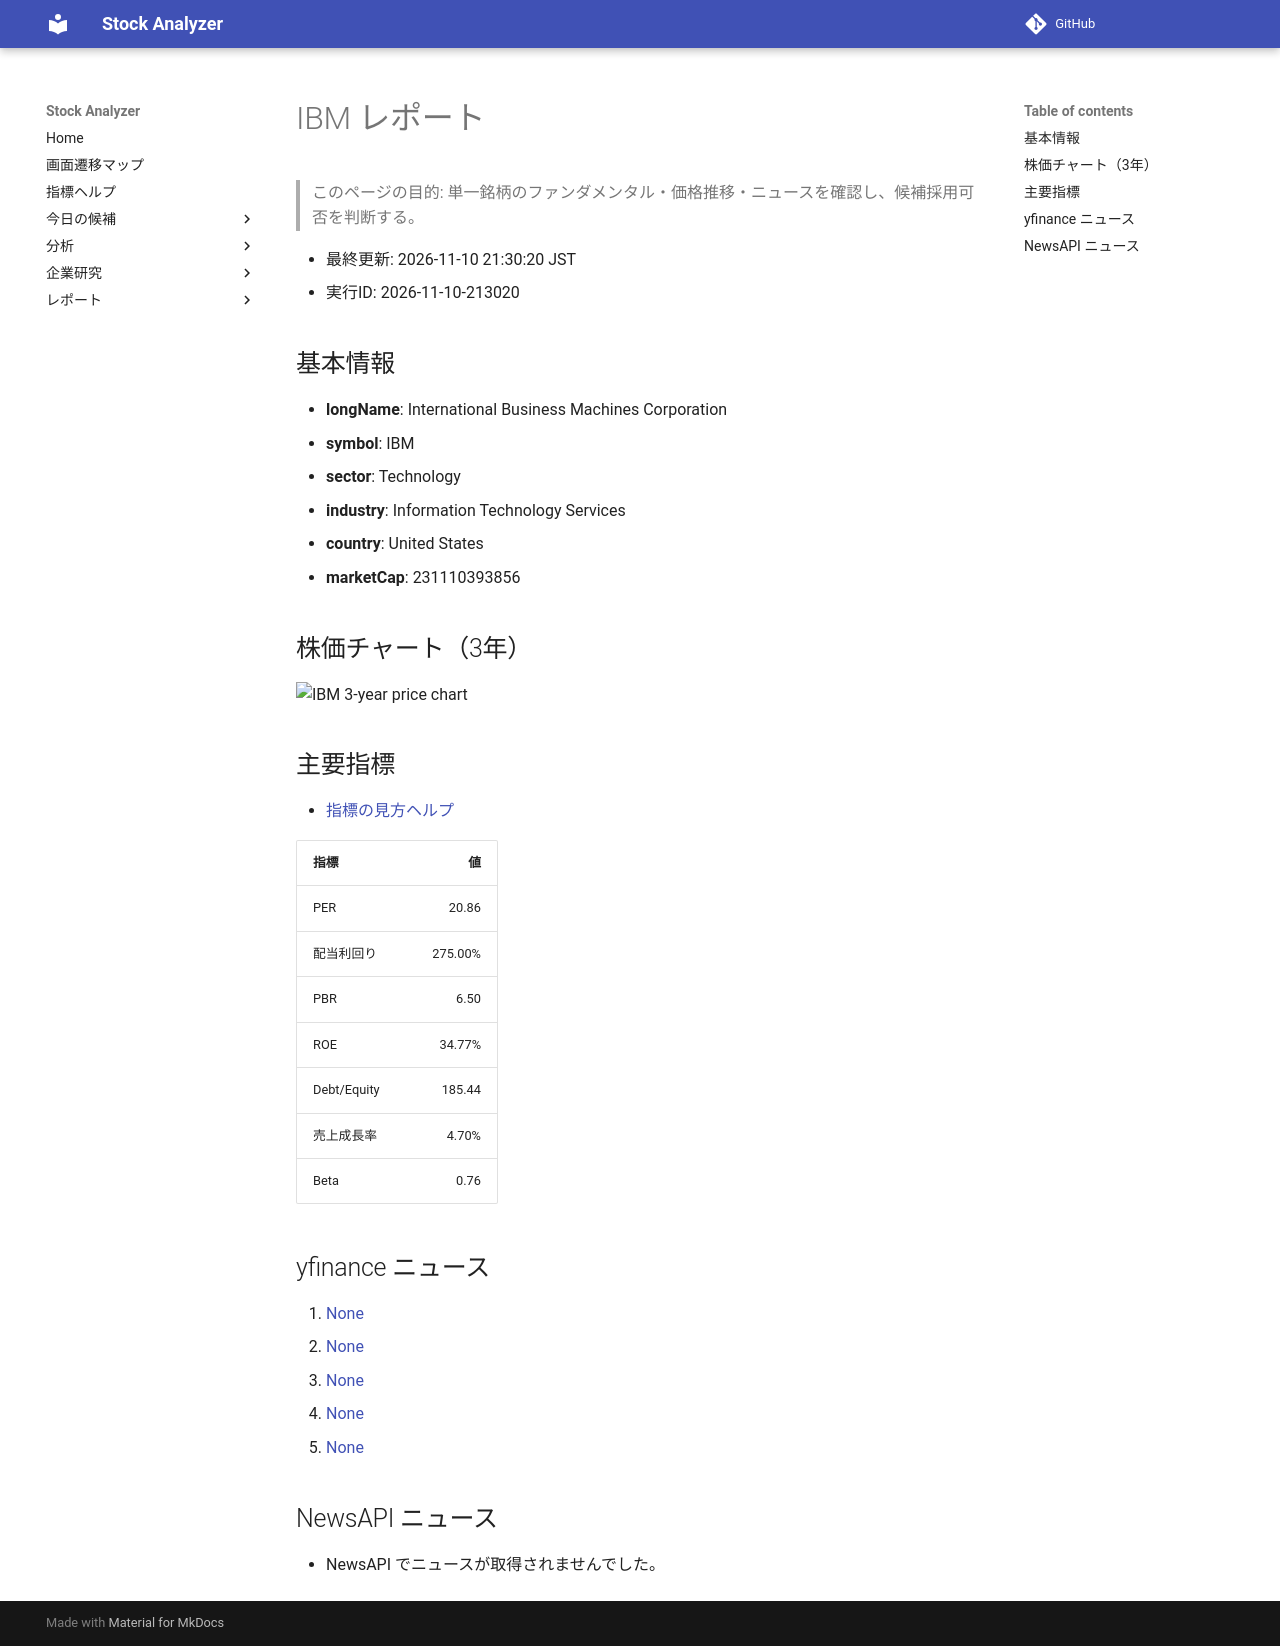

repository: Yumi-note/Making-APP · page: reports/2026-11-10/213020/IBM/index.html · generator: mkdocs

# IBM レポート

> このページの目的: 単一銘柄のファンダメンタル・価格推移・ニュースを確認し、候補採用可否を判断する。

- 最終更新: 2026-11-10 21:30:20 JST
- 実行ID: 2026-11-10-213020

## 基本情報

- **longName**: International Business Machines Corporation
- **symbol**: IBM
- **sector**: Technology
- **industry**: Information Technology Services
- **country**: United States
- **marketCap**: 231110393856

## 株価チャート（3年）

![IBM 3-year price chart](IBM_3y.png)

## 主要指標

- [指標の見方ヘルプ](../../../../indicators.md)

| 指標 | 値 |
|---|---:|
| PER | 20.86 |
| 配当利回り | 275.00% |
| PBR | 6.50 |
| ROE | 34.77% |
| Debt/Equity | 185.44 |
| 売上成長率 | 4.70% |
| Beta | 0.76 |

## yfinance ニュース

1. [None](None)
2. [None](None)
3. [None](None)
4. [None](None)
5. [None](None)

## NewsAPI ニュース

- NewsAPI でニュースが取得されませんでした。
